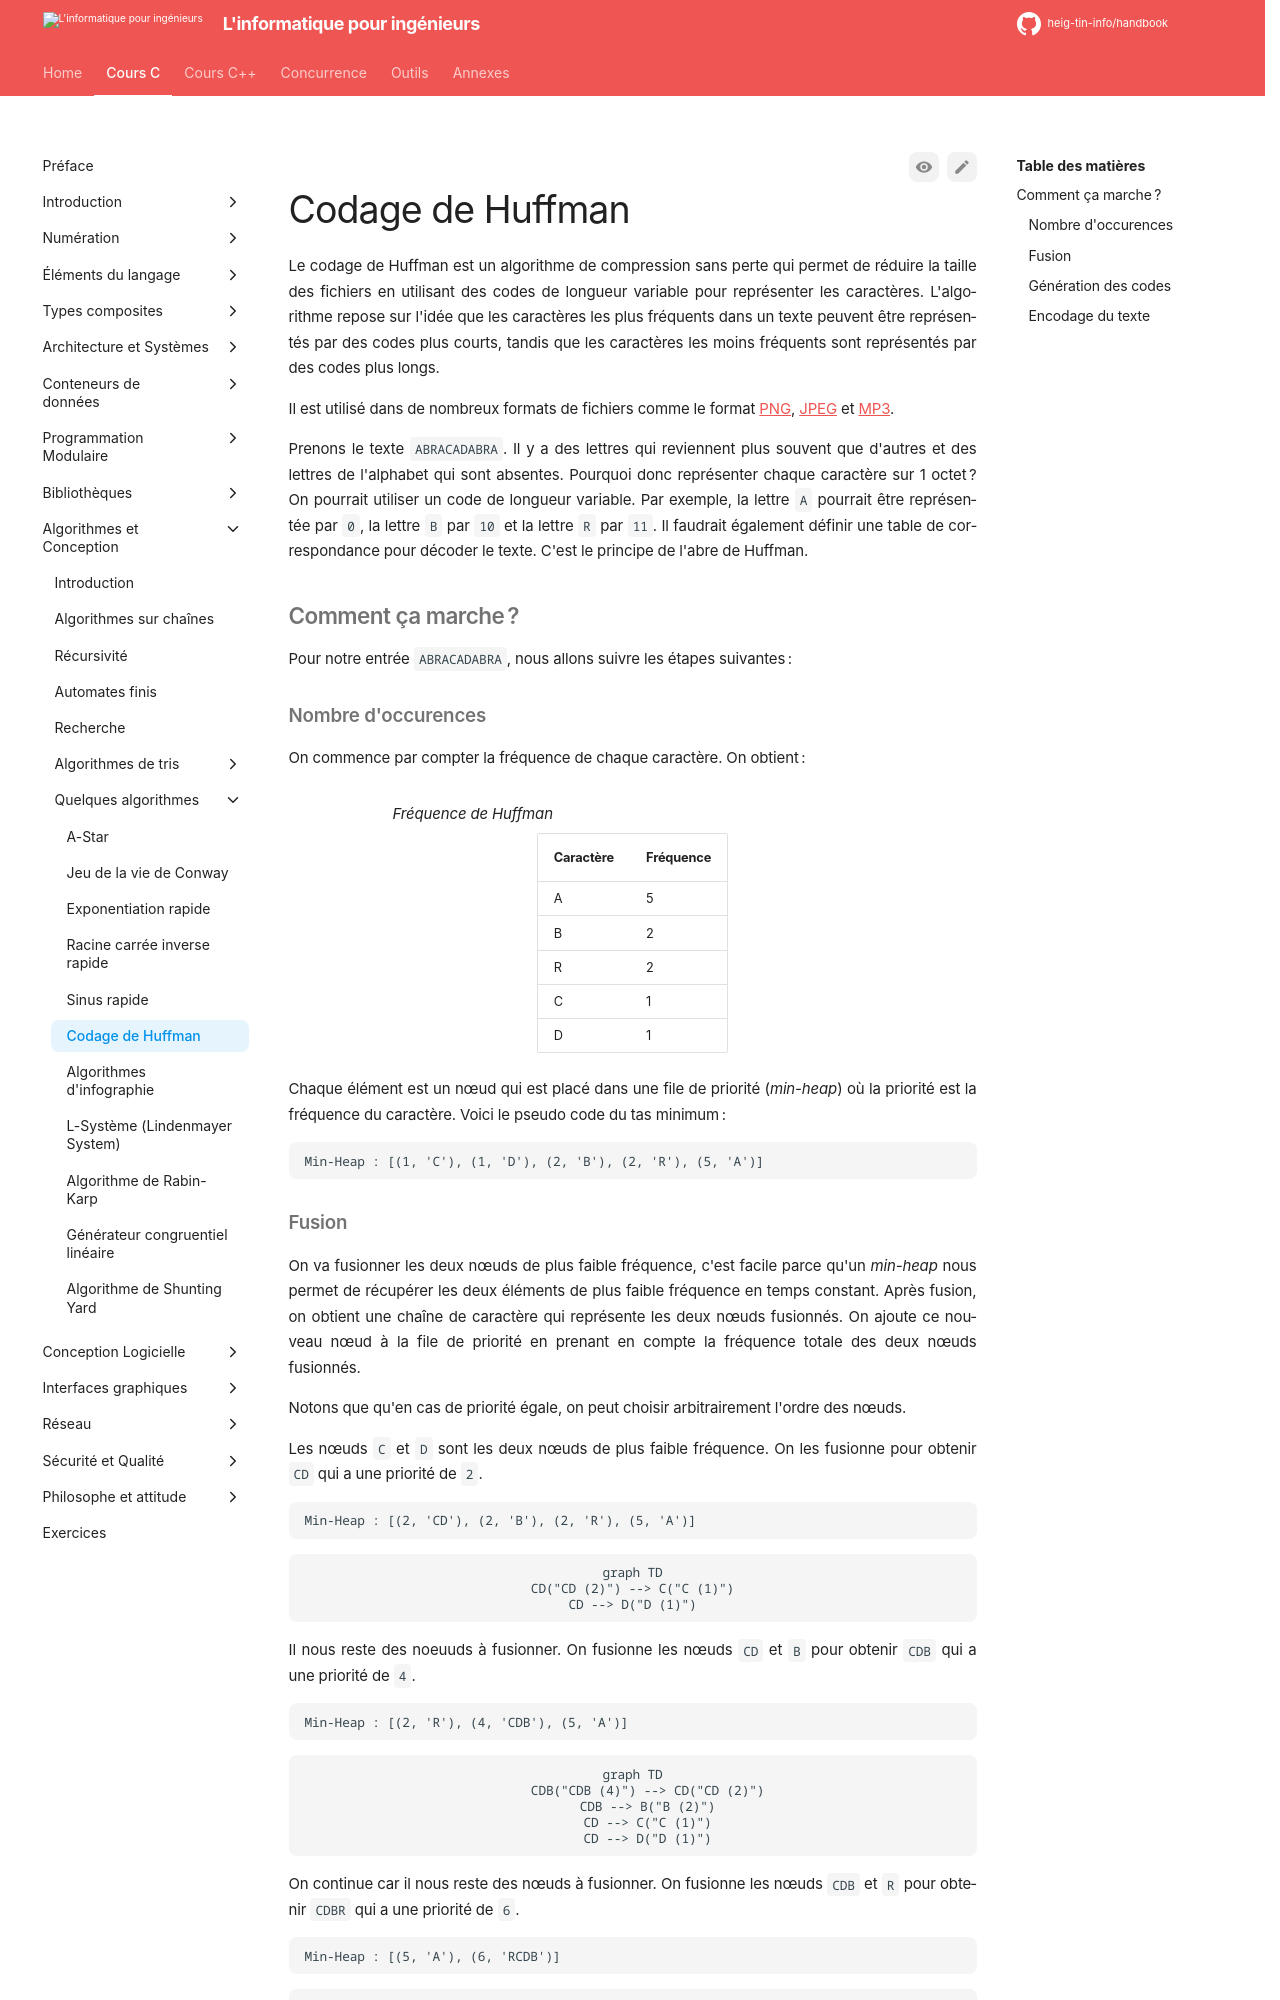

repository: heig-tin-info/handbook · page: course-c/40-algorithms/popular-algorithms/huffman/index.html · generator: mkdocs

# Codage de Huffman

Le codage de Huffman est un algorithme de compression sans perte qui permet de réduire la taille des fichiers en utilisant des codes de longueur variable pour représenter les caractères. L'algorithme repose sur l'idée que les caractères les plus fréquents dans un texte peuvent être représentés par des codes plus courts, tandis que les caractères les moins fréquents sont représentés par des codes plus longs.

Il est utilisé dans de nombreux formats de fichiers comme le format [PNG](https://fr.wikipedia.org/wiki/Portable_Network_Graphics), [JPEG](https://fr.wikipedia.org/wiki/JPEG) et [MP3](https://fr.wikipedia.org/wiki/MP3).

Prenons le texte `ABRACADABRA`. Il y a des lettres qui reviennent plus souvent que d'autres et des lettres de l'alphabet qui sont absentes. Pourquoi donc représenter chaque caractère sur 1 octet ? On pourrait utiliser un code de longueur variable. Par exemple, la lettre `A` pourrait être représentée par `0`, la lettre `B` par `10` et la lettre `R` par `11`. Il faudrait également définir une table de correspondance pour décoder le texte. C'est le principe de l'abre de Huffman.

## Comment ça marche ?

Pour notre entrée `ABRACADABRA`, nous allons suivre les étapes suivantes :

### Nombre d'occurences

On commence par compter la fréquence de chaque caractère. On obtient :

Table: Fréquence de Huffman

| Caractère | Fréquence |
| --------- | --------- |
| A         | 5         |
| B         | 2         |
| R         | 2         |
| C         | 1         |
| D         | 1         |

Chaque élément est un nœud qui est placé dans une file de priorité (*min-heap*) où la priorité est la fréquence du caractère. Voici le pseudo code du tas minimum :

```text
Min-Heap : [(1, 'C'), (1, 'D'), (2, 'B'), (2, 'R'), (5, 'A')]
```
